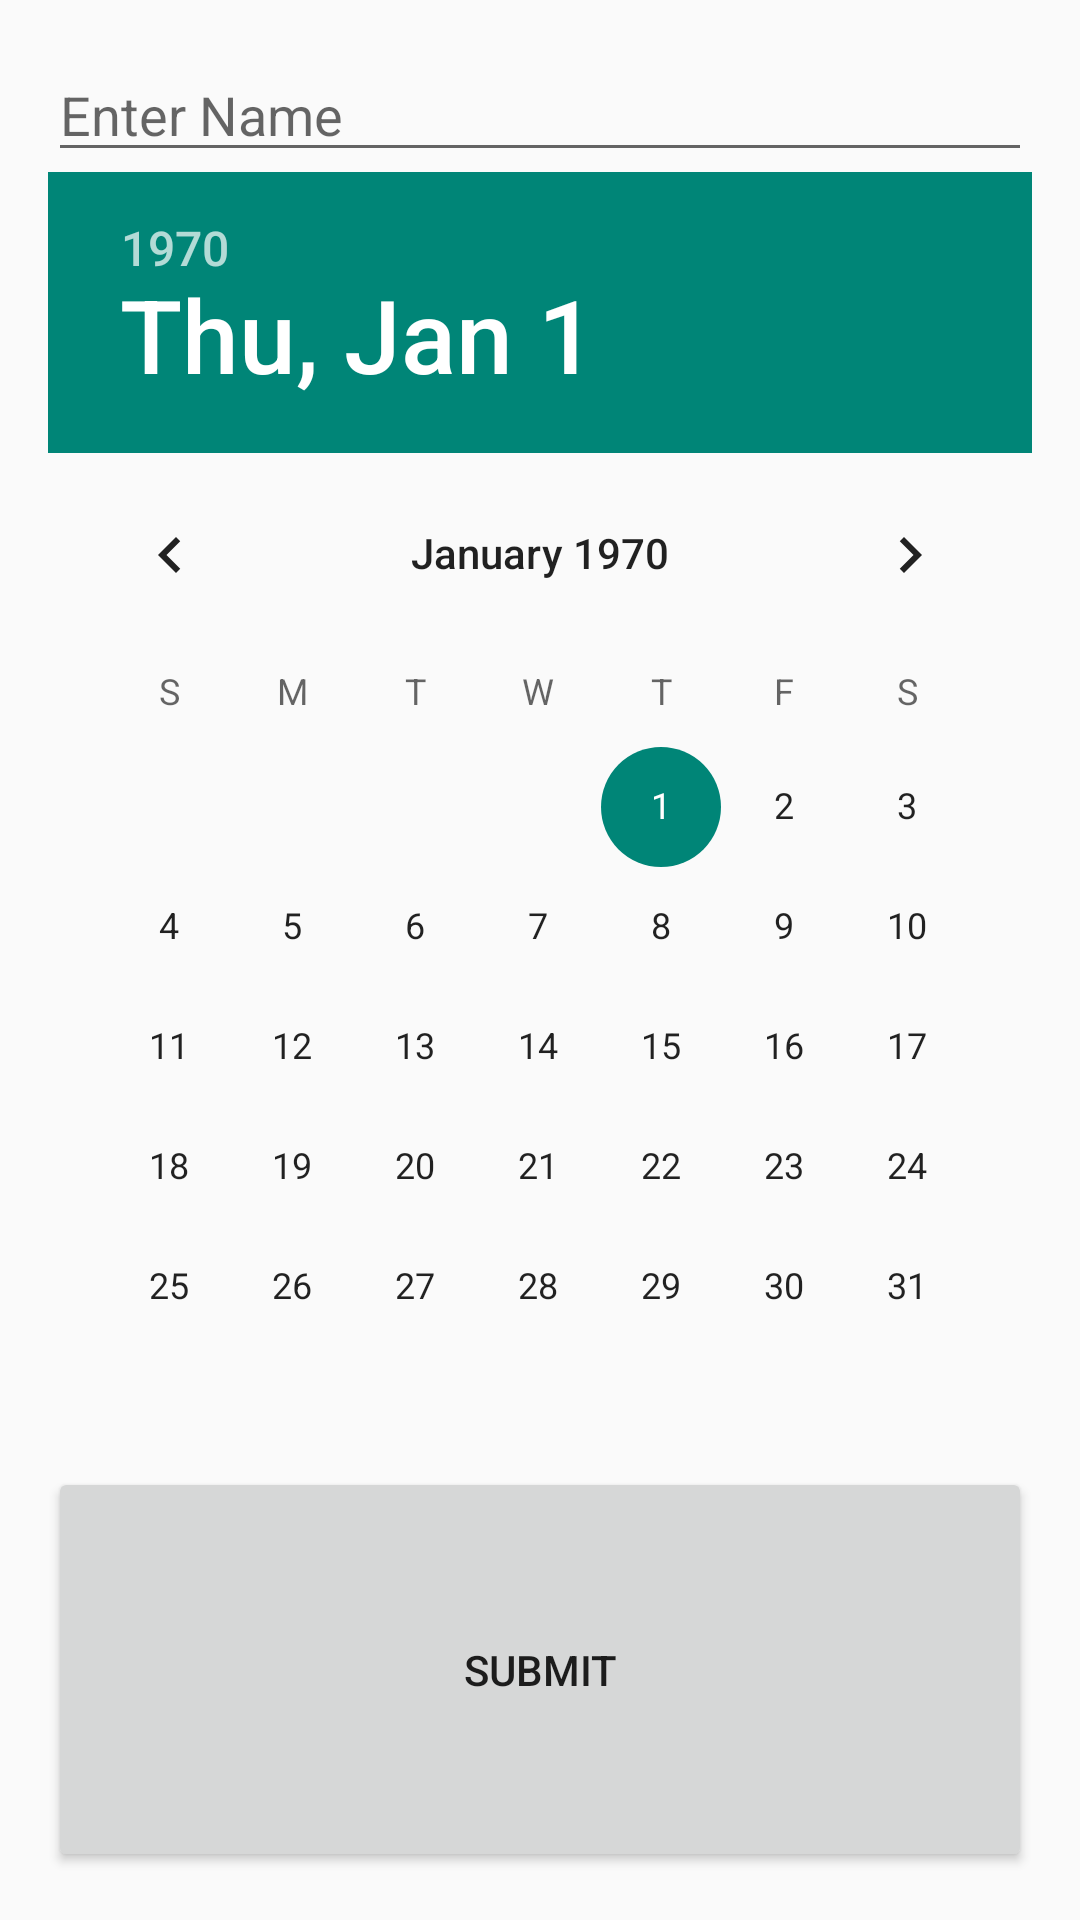

This screen was rendered from an Android layout file. Write that file and the resources it references.
<!-- AndroidManifest.xml: application theme Theme.DigitalClock -->
<!-- res/layout/add_birthday_dialog.xml -->
<LinearLayout
    xmlns:android="http://schemas.android.com/apk/res/android"
    android:layout_width="match_parent"
    android:layout_height="wrap_content"
    android:orientation="vertical"
    android:padding="16dp">

    <EditText
        android:id="@+id/nameEditText"
        android:layout_width="match_parent"
        android:layout_height="wrap_content"
        android:hint="Enter Name" />

    <DatePicker
        android:id="@+id/datePicker"
        android:layout_width="match_parent"
        android:layout_height="wrap_content" />

    <Button
        android:id="@+id/submitButton"
        android:layout_width="match_parent"
        android:layout_height="match_parent"
        android:text="Submit" />
</LinearLayout>
<!-- resources referenced by this layout -->
<resources>
  <style name="Theme.DigitalClock" parent="Base.Theme.DigitalClock" />
  <style name="Base.Theme.DigitalClock" parent="Theme.AppCompat.DayNight.NoActionBar">
          
           <item name="colorPrimary">@color/lavender</item>
      </style>
  <color name="lavender">#8692f7</color>
</resources>
